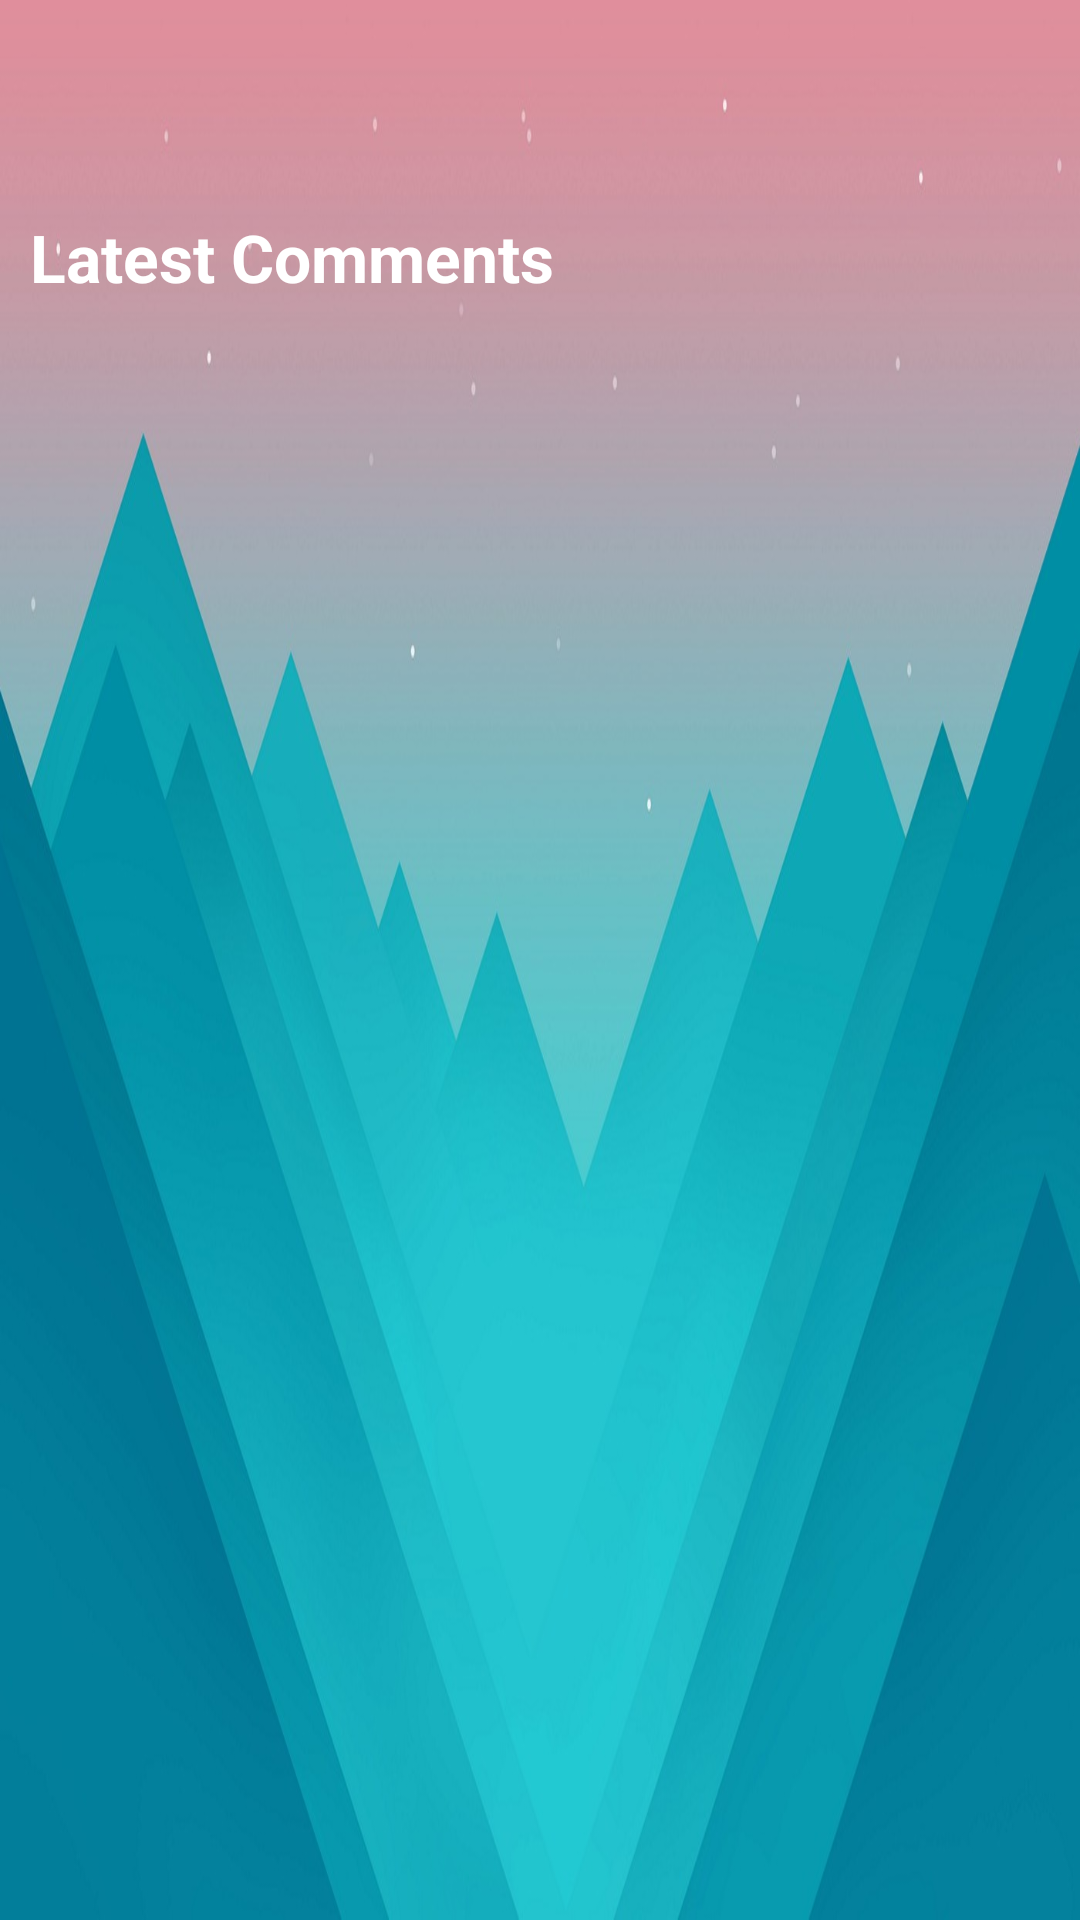

Here is an Android app screen rendered from its layout file. Give the layout XML and the strings, colors and styles it references.
<!-- AndroidManifest.xml: application theme AppTheme -->
<!-- res/layout/activity_comment.xml -->
<?xml version="1.0" encoding="utf-8"?>
<LinearLayout xmlns:android="http://schemas.android.com/apk/res/android"
    android:layout_width="match_parent"
    android:layout_height="match_parent"
    android:background="@drawable/abstract_mountains"
    android:orientation="vertical">

    <include layout="@layout/main_toolbar" />

    <TextView
        android:layout_width="match_parent"
        android:layout_height="wrap_content"
        android:layout_marginLeft="@dimen/common_margin"
        android:layout_marginTop="@dimen/layoutTop_margin"
        android:layout_marginRight="@dimen/common_margin"
        android:text="@string/comments_latest_comments"
        android:textAlignment="textStart"
        android:textColor="@color/white_1"
        android:textSize="@dimen/textSize_all_page_name_22sp"
        android:textStyle="bold" />

    <LinearLayout
        android:layout_width="match_parent"
        android:layout_height="wrap_content"
        android:layout_marginLeft="@dimen/common_margin"
        android:layout_marginTop="@dimen/layoutTop_margin"
        android:layout_marginRight="@dimen/common_margin"
        android:orientation="horizontal">

        <androidx.recyclerview.widget.RecyclerView
            android:id="@+id/commentsRecyclerView"
            android:layout_width="match_parent"
            android:layout_height="wrap_content"
            android:layout_marginBottom="@dimen/common_margin" />
    </LinearLayout>
</LinearLayout>
<!-- res/layout/main_toolbar.xml (included above) -->
<?xml version="1.0" encoding="utf-8"?>
<androidx.appcompat.widget.Toolbar xmlns:android="http://schemas.android.com/apk/res/android"
    xmlns:app="http://schemas.android.com/apk/res-auto"
    android:id="@+id/main_screen_toolbar"
    android:layout_width="match_parent"
    android:layout_height="?android:actionBarSize"
    app:theme="@style/ThemeOverlay.AppCompat.ActionBar" />
<!-- resources referenced by this layout -->
<resources>
  <color name="white_1">#ffffff</color>
  <dimen name="common_margin">10dp</dimen>
  <dimen name="layoutTop_margin">15dp</dimen>
  <dimen name="textSize_all_page_name_22sp">22sp</dimen>
  <!-- drawable abstract_mountains: jpg bitmap (drawable-nodpi, 78944 bytes) -->
  <string name="comments_latest_comments">Latest Comments</string>
  <style name="AppTheme" parent="Theme.AppCompat.Light.NoActionBar">
          
          <item name="colorPrimary">@color/colorPrimary</item>
          <item name="colorPrimaryDark">@color/colorPrimaryDark</item>
          <item name="colorAccent">@color/colorAccent</item>
      </style>
  <color name="colorPrimary">#008577</color>
  <color name="colorPrimaryDark">#00574B</color>
  <color name="colorAccent">#D81B60</color>
</resources>
